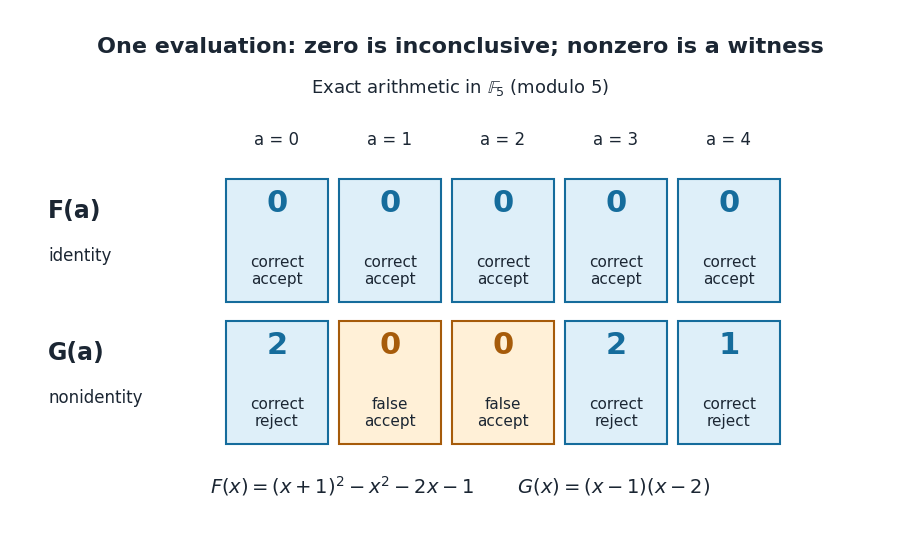

This figure's Python source: (Note: this script raises an exception after producing the figure.)
"""Draw exact identity-testing outcomes over F_5; emit PNG in the working directory."""
from pathlib import Path
import matplotlib.pyplot as plt
from matplotlib.patches import Rectangle

BLUE = '#156c9c'
ORANGE = '#a65b0a'
LIGHT_BLUE = '#deeff9'
LIGHT_ORANGE = '#fff0d7'
INK = '#1b2633'


def main():
    values_f = [((a + 1)**2 - a*a - 2*a - 1) % 5 for a in range(5)]
    values_g = [((a - 1)*(a - 2)) % 5 for a in range(5)]
    assert values_f == [0]*5
    assert values_g == [2, 0, 0, 2, 1]
    plt.rcParams.update({'font.family': 'DejaVu Sans', 'font.size': 12})
    fig = plt.figure(figsize=(9, 5.3), dpi=120, facecolor='white')
    ax = fig.add_axes((0, 0, 1, 1), facecolor='white')
    ax.set(xlim=(0, 9), ylim=(0, 5.3))
    ax.axis('off')
    ax.text(4.5, 4.93, 'One evaluation: zero is inconclusive; nonzero is a witness',
            ha='center', va='center', fontsize=16, weight='bold', color=INK)
    ax.text(4.5, 4.47, r'Exact arithmetic in $\mathbb{F}_5$ (modulo 5)',
            ha='center', color=INK, fontsize=13)
    for a in range(5):
        ax.text(2.67 + 1.13*a, 3.95, f'a = {a}', ha='center', color=INK)
    for row, values in enumerate([values_f, values_g]):
        bottom = 2.37 - 1.42*row
        ax.text(.38, bottom + .85, 'F(a)' if row == 0 else 'G(a)',
                fontsize=17, weight='bold', color=INK)
        ax.text(.38, bottom + .42, 'identity' if row == 0 else 'nonidentity',
                fontsize=12, color=INK)
        for a, value in enumerate(values):
            left = 2.16 + 1.13*a
            false = row == 1 and value == 0
            edge = ORANGE if false else BLUE
            fill = LIGHT_ORANGE if false else LIGHT_BLUE
            ax.add_patch(Rectangle((left, bottom), 1.02, 1.23,
                                   facecolor=fill, edgecolor=edge, linewidth=1.5))
            ax.text(left + .51, bottom + .91, str(value),
                    fontsize=22, weight='bold', ha='center', color=edge)
            text = 'false\naccept' if false else ('correct\naccept' if row == 0 else 'correct\nreject')
            ax.text(left + .51, bottom + .32, text, ha='center', va='center',
                    color=INK, fontsize=11, linespacing=1.2)
    ax.text(4.5, .47, r'$F(x)=(x+1)^2-x^2-2x-1$       $G(x)=(x-1)(x-2)$',
            ha='center', fontsize=14, color=INK)
    fig.savefig(Path(__file__).stem + '.png', facecolor='white', transparent=False)
    plt.close(fig)


if __name__ == '__main__':
    main()
